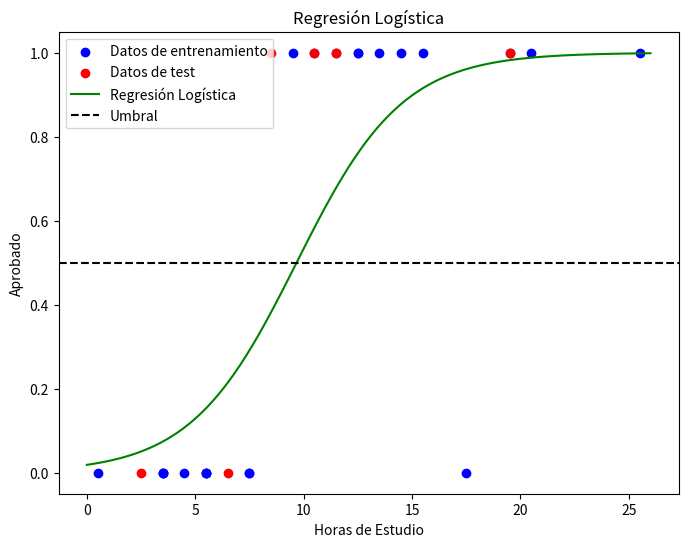

Write the Python code that produced this figure.
import numpy as np
import matplotlib.pyplot as plt

def sigmoid(z):
    return 1 / (1 + np.exp(-z))

# Datos de entrenamiento y test
x_train = np.array([5.5, 7.5, 12.5, 4.5, 15.5, 3.5, 5.5, 0.5, 3.5, 3.5, 9.5, 7.5, 17.5, 14.5, 19.5, 5.5, 11.5, 12.5, 13.5, 10.5, 20.5, 25.5])
y_train = np.array([0, 0, 1, 0, 1, 0, 0, 0, 0, 0, 1, 0, 0, 1, 1, 0, 1, 1, 1, 1, 1, 1])
x_test = np.array([2.5, 8.5, 10.5, 19.5, 11.5, 6.5])
y_test = np.array([0, 1, 1, 1, 1, 0])

# Agregar columna de unos a los datos de entrenamiento para el intercepto
x_train_with_intercept = np.column_stack((np.ones(len(x_train)), x_train))

# Definir parámetros iniciales y entrenar el modelo
initial_learning_rate = 0.001
num_iterations = 100000
initial_theta = np.array([-0.9874, -2.1789])

def gradient_descent(x, y, learning_rate, iterations):
    m = len(x)
    theta = np.zeros(2)
    
    for i in range(iterations):
        y_pred = sigmoid(np.dot(x, theta))
        gradient = np.dot(x.T, (y_pred - y)) / m
        theta -= learning_rate * gradient
    
    return theta

final_theta = gradient_descent(x_train_with_intercept, y_train, initial_learning_rate, num_iterations)

# Generar puntos para la recta de Regresión Logística
x_plot = np.linspace(0, 26, 100)
y_plot = sigmoid(final_theta[0] + final_theta[1] * x_plot)

# Realizar predicciones en los datos de test
x_test_with_intercept = np.column_stack((np.ones(len(x_test)), x_test))
y_pred_test = sigmoid(np.dot(x_test_with_intercept, final_theta))

# Calcular el porcentaje de acierto en los datos de test
threshold = 0.5
y_pred_binary = (y_pred_test >= threshold).astype(int)
accuracy = (y_pred_binary == y_test).mean() * 100

# Generar el gráfico
plt.figure(figsize=(8, 6))
plt.scatter(x_train, y_train, color='blue', label='Datos de entrenamiento')
plt.scatter(x_test, y_test, color='red', label='Datos de test')
plt.plot(x_plot, y_plot, color='green', label='Regresión Logística')
plt.axhline(y=threshold, color='black', linestyle='--', label='Umbral')
plt.xlabel('Horas de Estudio')
plt.ylabel('Aprobado')
plt.title('Regresión Logística')
plt.legend()
plt.savefig('regresion_logistica.png')
plt.show()

# Imprimir porcentaje de acierto
print(f"Porcentaje de Acierto: {accuracy:.2f}%")
